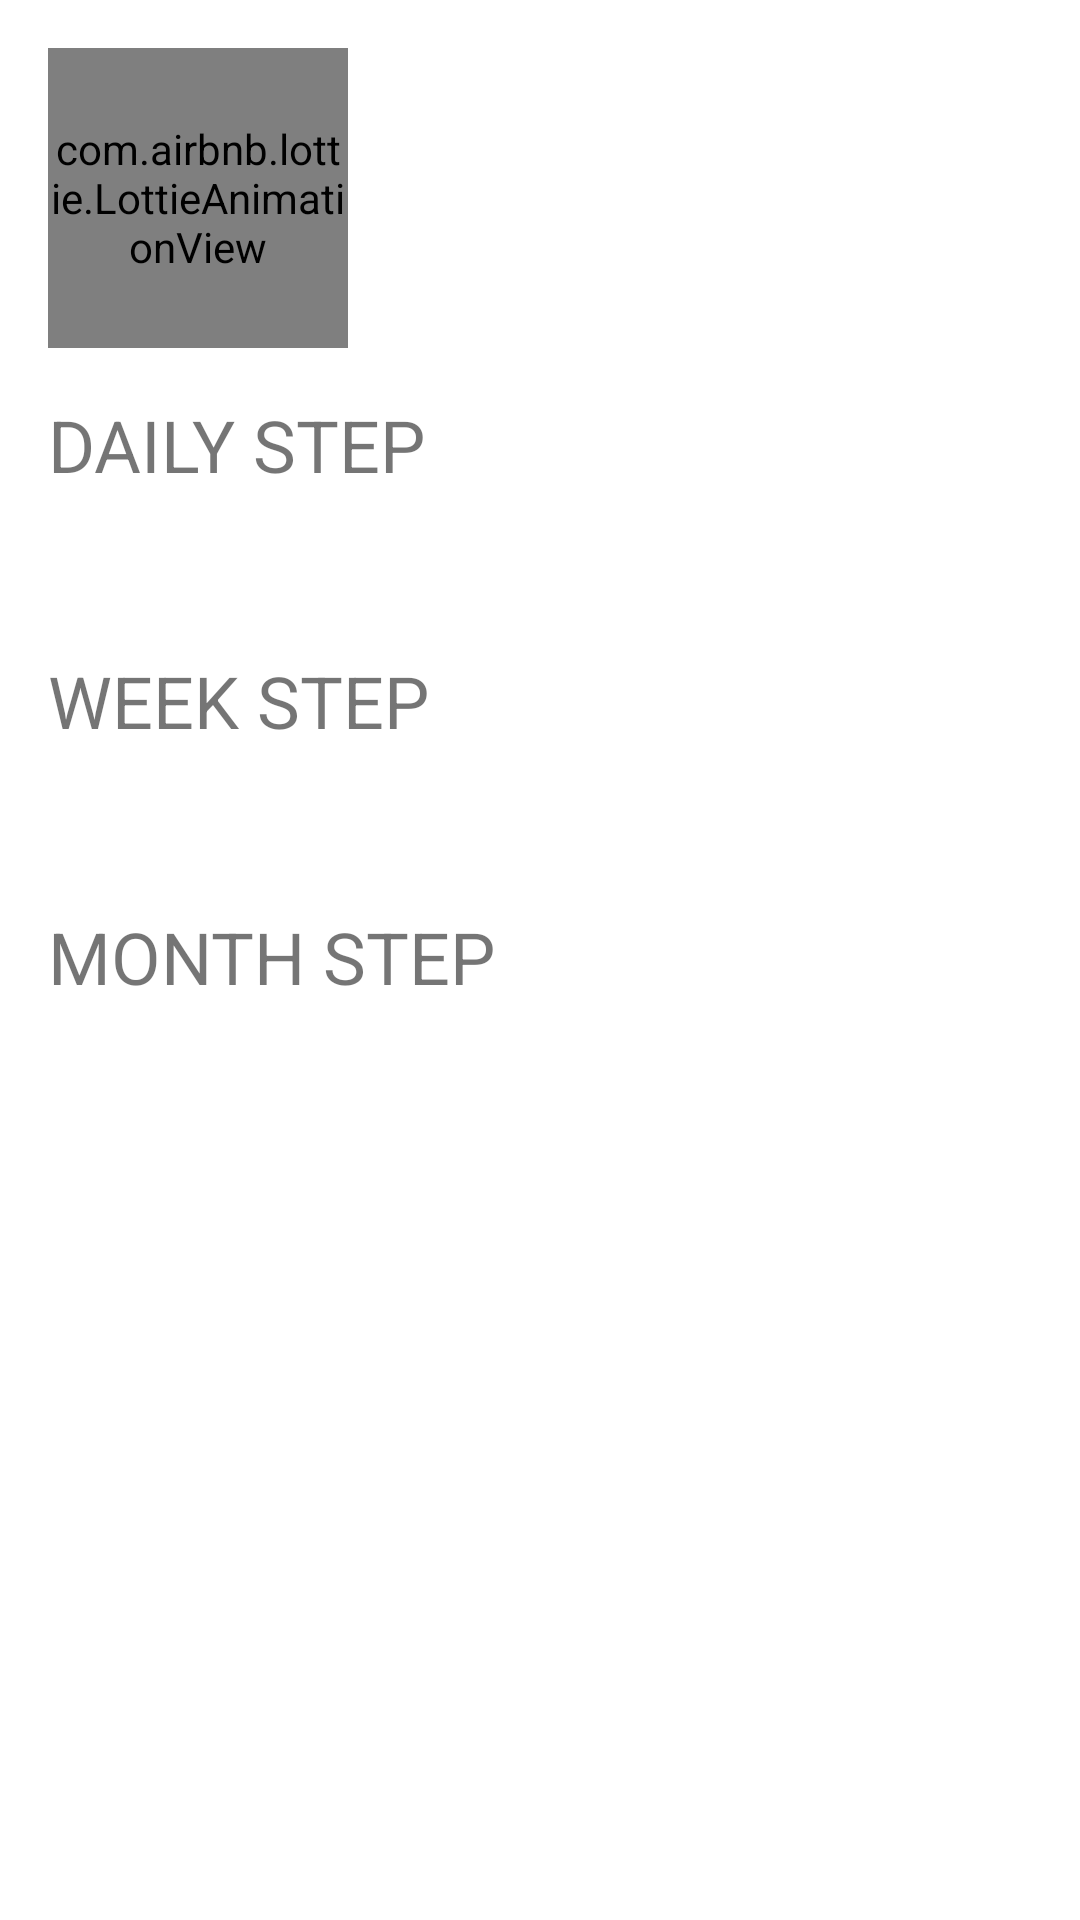

Write the Android layout XML for this screen, with the resource values it uses.
<!-- AndroidManifest.xml: application theme Theme.GoogleFitTestApp -->
<!-- res/layout/activity_main.xml -->
<?xml version="1.0" encoding="utf-8"?>
<layout xmlns:android="http://schemas.android.com/apk/res/android"
    xmlns:app="http://schemas.android.com/apk/res-auto">

    <data>

        <import type="com.example.googlefittestapp.MainActivity" />
    </data>

    <androidx.constraintlayout.widget.ConstraintLayout
        android:layout_width="match_parent"
        android:layout_height="match_parent">


        <TextView
            android:id="@+id/titleDailyStep"
            android:layout_width="wrap_content"
            android:layout_height="wrap_content"
            android:layout_marginTop="16dp"
            android:layout_marginStart="16dp"
            android:text="Daily Step"
            android:textAllCaps="true"
            android:textSize="24sp"
            app:layout_constraintStart_toStartOf="parent"
            app:layout_constraintTop_toBottomOf="@+id/animation_view" />

        <TextView
            android:id="@+id/dailyStep"
            android:layout_width="wrap_content"
            android:layout_height="wrap_content"
            android:layout_marginStart="16dp"
            android:layout_marginTop="10dp"
            android:textSize="20sp"
            app:layout_constraintStart_toStartOf="parent"
            app:layout_constraintTop_toBottomOf="@+id/titleDailyStep" />

        <TextView
            android:id="@+id/titleWeekStep"
            android:layout_width="wrap_content"
            android:layout_height="wrap_content"
            android:layout_marginTop="16dp"
            android:layout_marginStart="16dp"
            android:text="Week Step"
            android:textAllCaps="true"
            android:textSize="24sp"
            app:layout_constraintStart_toStartOf="parent"
            app:layout_constraintTop_toBottomOf="@+id/dailyStep" />

        <TextView
            android:id="@+id/weekStep"
            android:layout_width="wrap_content"
            android:layout_height="wrap_content"
            android:layout_marginStart="16dp"
            android:layout_marginTop="10dp"
            android:textSize="20sp"
            app:layout_constraintStart_toStartOf="parent"
            app:layout_constraintTop_toBottomOf="@+id/titleWeekStep" />

        <TextView
            android:id="@+id/titleMonthStep"
            android:layout_width="wrap_content"
            android:layout_height="wrap_content"
            android:layout_marginTop="16dp"
            android:layout_marginStart="16dp"
            android:text="Month Step"
            android:textAllCaps="true"
            android:textSize="24sp"
            app:layout_constraintStart_toStartOf="parent"
            app:layout_constraintTop_toBottomOf="@+id/weekStep" />

        <TextView
            android:id="@+id/monthStep"
            android:layout_width="wrap_content"
            android:layout_height="wrap_content"
            android:layout_marginStart="16dp"
            android:layout_marginTop="10dp"
            android:textSize="20sp"
            app:layout_constraintStart_toStartOf="parent"
            app:layout_constraintTop_toBottomOf="@+id/titleMonthStep" />

        <com.airbnb.lottie.LottieAnimationView
            android:id="@+id/animation_view"
            android:layout_width="100dp"
            android:layout_height="100dp"
            android:layout_marginStart="16dp"
            android:layout_marginTop="16dp"
            app:layout_constraintStart_toStartOf="parent"
            app:layout_constraintTop_toTopOf="parent"
            app:lottie_autoPlay="true"
            app:lottie_loop="false"
            app:lottie_rawRes="@raw/running" />

    </androidx.constraintlayout.widget.ConstraintLayout>
</layout>
<!-- resources referenced by this layout -->
<resources>
  <style name="Theme.GoogleFitTestApp" parent="Theme.MaterialComponents.DayNight.DarkActionBar">
          
          <item name="colorPrimary">@color/purple_500</item>
          <item name="colorPrimaryVariant">@color/purple_700</item>
          <item name="colorOnPrimary">@color/white</item>
          
          <item name="colorSecondary">@color/teal_200</item>
          <item name="colorSecondaryVariant">@color/teal_700</item>
          <item name="colorOnSecondary">@color/black</item>
          
          <item name="android:statusBarColor" tools:targetApi="l">?attr/colorPrimaryVariant</item>
          
      </style>
  <color name="purple_500">#7F7A87</color>
  <color name="purple_700">#535059</color>
  <color name="white">#FFFFFFFF</color>
  <color name="teal_200">#FF03DAC5</color>
  <color name="teal_700">#FF018786</color>
  <color name="black">#FF000000</color>
</resources>
